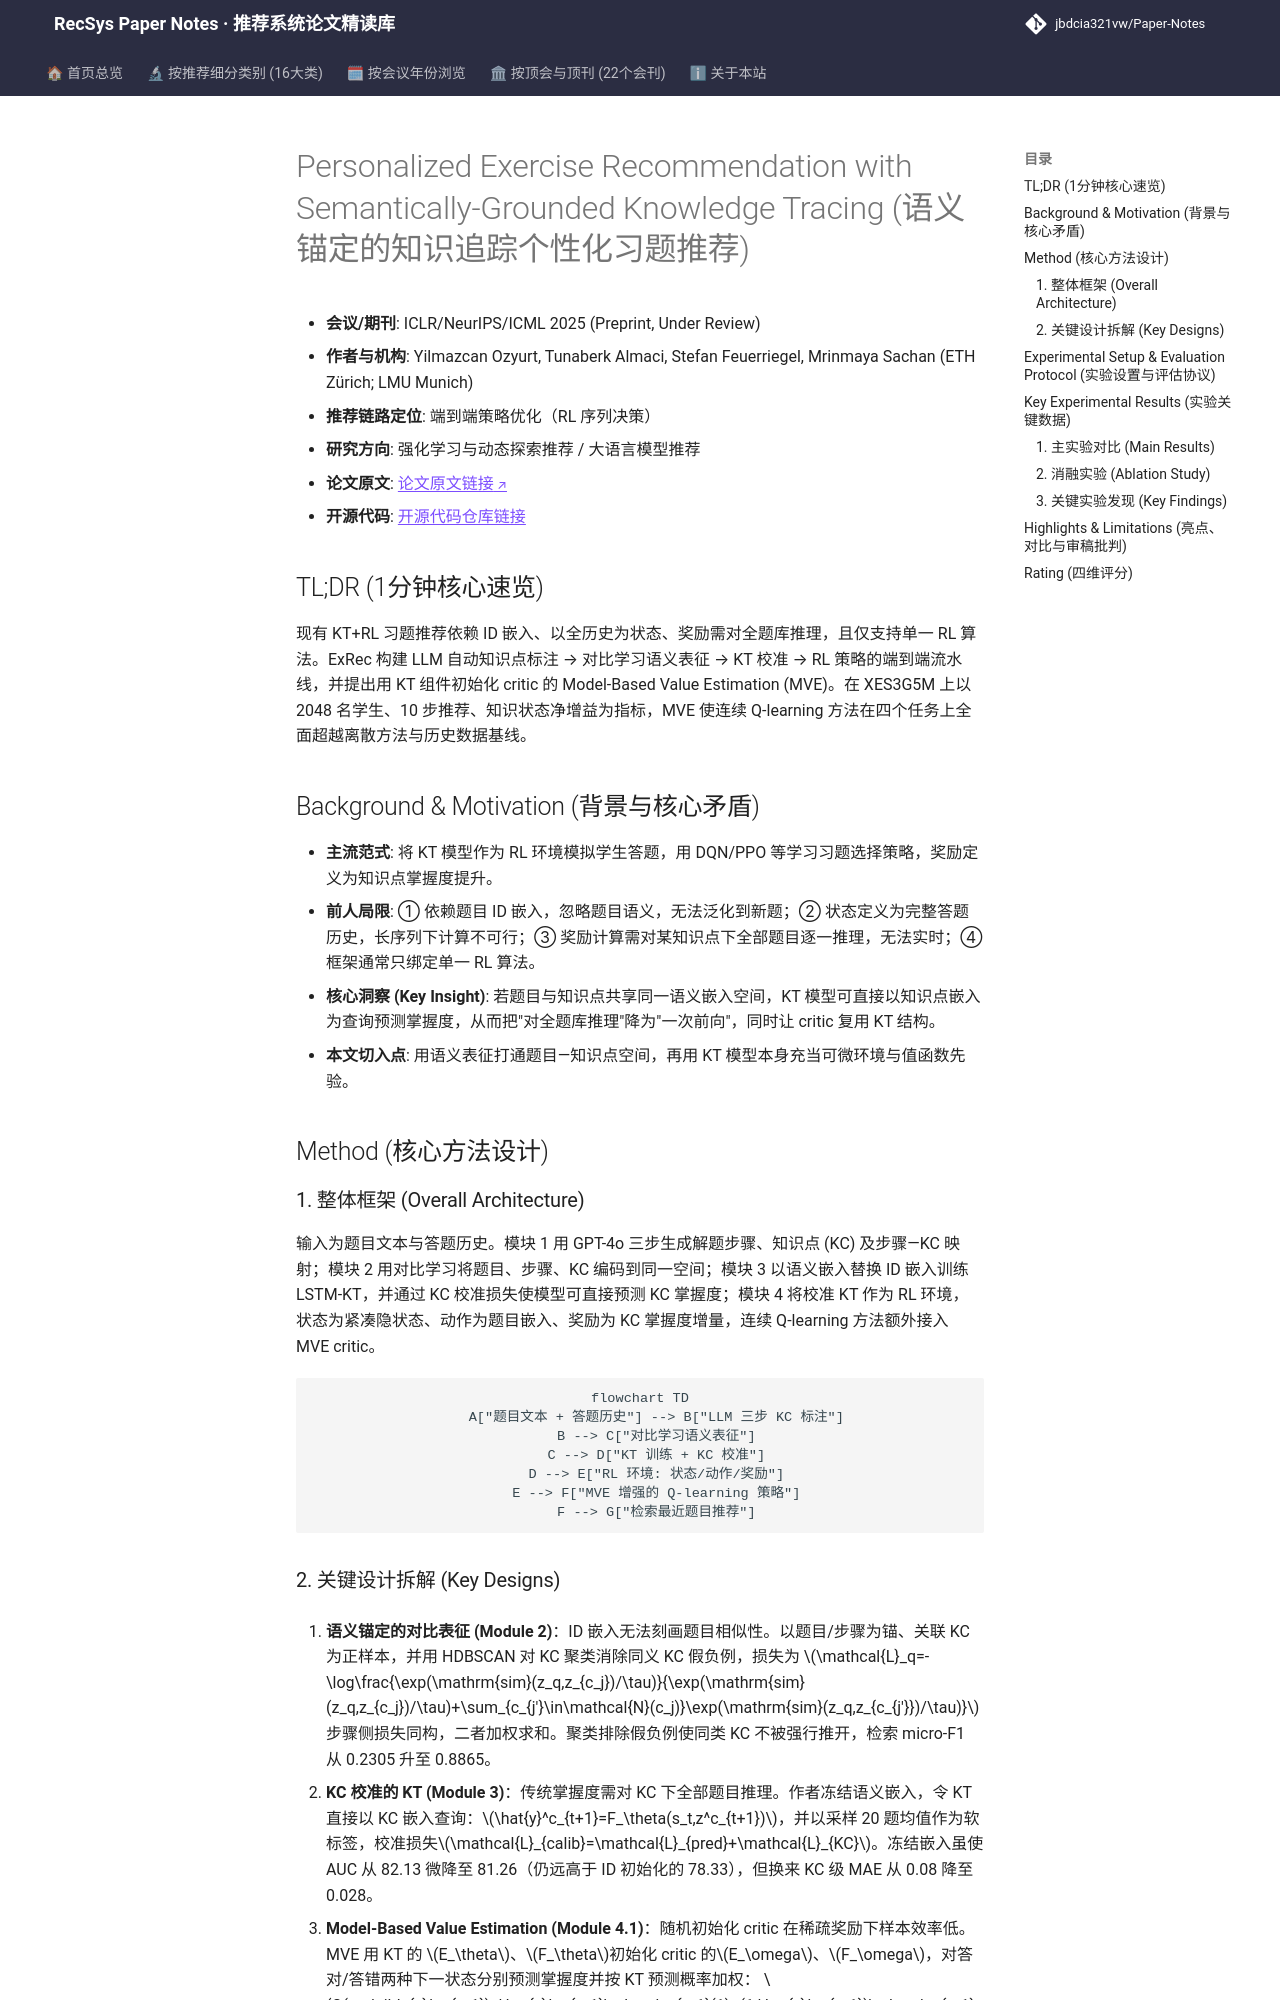

repository: jbdcia321vw/Paper-Notes · page: venues/ICLR_NeurIPS_ICML/2025/rl_bandit_rec/personalized_exercise_recommendation_with_semantically_grounded_knowledge_t/index.html · generator: mkdocs

---
title: "[Paper Note] Personalized Exercise Recommendation with Semantically-Grounded Knowledge Tracing"
description: "[ICLR/NeurIPS/ICML 2025][强化学习与动态探索推荐] ExRec 用 LLM 自动标注知识点+对比学习语义表征+KT 校准，并以 KT 模型做 Model-Based Value Estimation 稳定 Q-learning，在四个教育推荐任务上显著提升知识状态增益。"
tags:
  - ICLR/NeurIPS/ICML 2025
  - 强化学习与动态探索推荐
  - 端到端策略优化
  - Knowledge Tracing
  - Model-Based Value Estimation
  - 语义表征学习
date: 2026-11-14
venue: ICLR_NeurIPS_ICML
year: 2025
paper_url: "https://arxiv.org/abs/2507.11060"
code_url: "https://github.com/oezyurty/ExRec"
categories:
  - rl_bandit_rec
  - llm_rec
---

# Personalized Exercise Recommendation with Semantically-Grounded Knowledge Tracing (语义锚定的知识追踪个性化习题推荐)

- **会议/期刊**: ICLR/NeurIPS/ICML 2025 (Preprint, Under Review)
- **作者与机构**: Yilmazcan Ozyurt, Tunaberk Almaci, Stefan Feuerriegel, Mrinmaya Sachan (ETH Zürich; LMU Munich)
- **推荐链路定位**: 端到端策略优化（RL 序列决策）
- **研究方向**: 强化学习与动态探索推荐 / 大语言模型推荐
- **论文原文**: [论文原文链接](https://arxiv.org/abs/2507.11060v1)
- **开源代码**: [开源代码仓库链接](https://github.com/oezyurty/ExRec)

## TL;DR (1分钟核心速览)

现有 KT+RL 习题推荐依赖 ID 嵌入、以全历史为状态、奖励需对全题库推理，且仅支持单一 RL 算法。ExRec 构建 LLM 自动知识点标注 → 对比学习语义表征 → KT 校准 → RL 策略的端到端流水线，并提出用 KT 组件初始化 critic 的 Model-Based Value Estimation (MVE)。在 XES3G5M 上以 2048 名学生、10 步推荐、知识状态净增益为指标，MVE 使连续 Q-learning 方法在四个任务上全面超越离散方法与历史数据基线。

## Background & Motivation (背景与核心矛盾)

- **主流范式**: 将 KT 模型作为 RL 环境模拟学生答题，用 DQN/PPO 等学习习题选择策略，奖励定义为知识点掌握度提升。
- **前人局限**: ① 依赖题目 ID 嵌入，忽略题目语义，无法泛化到新题；② 状态定义为完整答题历史，长序列下计算不可行；③ 奖励计算需对某知识点下全部题目逐一推理，无法实时；④ 框架通常只绑定单一 RL 算法。
- **核心洞察 (Key Insight)**: 若题目与知识点共享同一语义嵌入空间，KT 模型可直接以知识点嵌入为查询预测掌握度，从而把"对全题库推理"降为"一次前向"，同时让 critic 复用 KT 结构。
- **本文切入点**: 用语义表征打通题目—知识点空间，再用 KT 模型本身充当可微环境与值函数先验。

## Method (核心方法设计)

### 1. 整体框架 (Overall Architecture)

输入为题目文本与答题历史。模块 1 用 GPT-4o 三步生成解题步骤、知识点 (KC) 及步骤—KC 映射；模块 2 用对比学习将题目、步骤、KC 编码到同一空间；模块 3 以语义嵌入替换 ID 嵌入训练 LSTM-KT，并通过 KC 校准损失使模型可直接预测 KC 掌握度；模块 4 将校准 KT 作为 RL 环境，状态为紧凑隐状态、动作为题目嵌入、奖励为 KC 掌握度增量，连续 Q-learning 方法额外接入 MVE critic。

```mermaid
flowchart TD
    A["题目文本 + 答题历史"] --> B["LLM 三步 KC 标注"]
    B --> C["对比学习语义表征"]
    C --> D["KT 训练 + KC 校准"]
    D --> E["RL 环境: 状态/动作/奖励"]
    E --> F["MVE 增强的 Q-learning 策略"]
    F --> G["检索最近题目推荐"]
```
